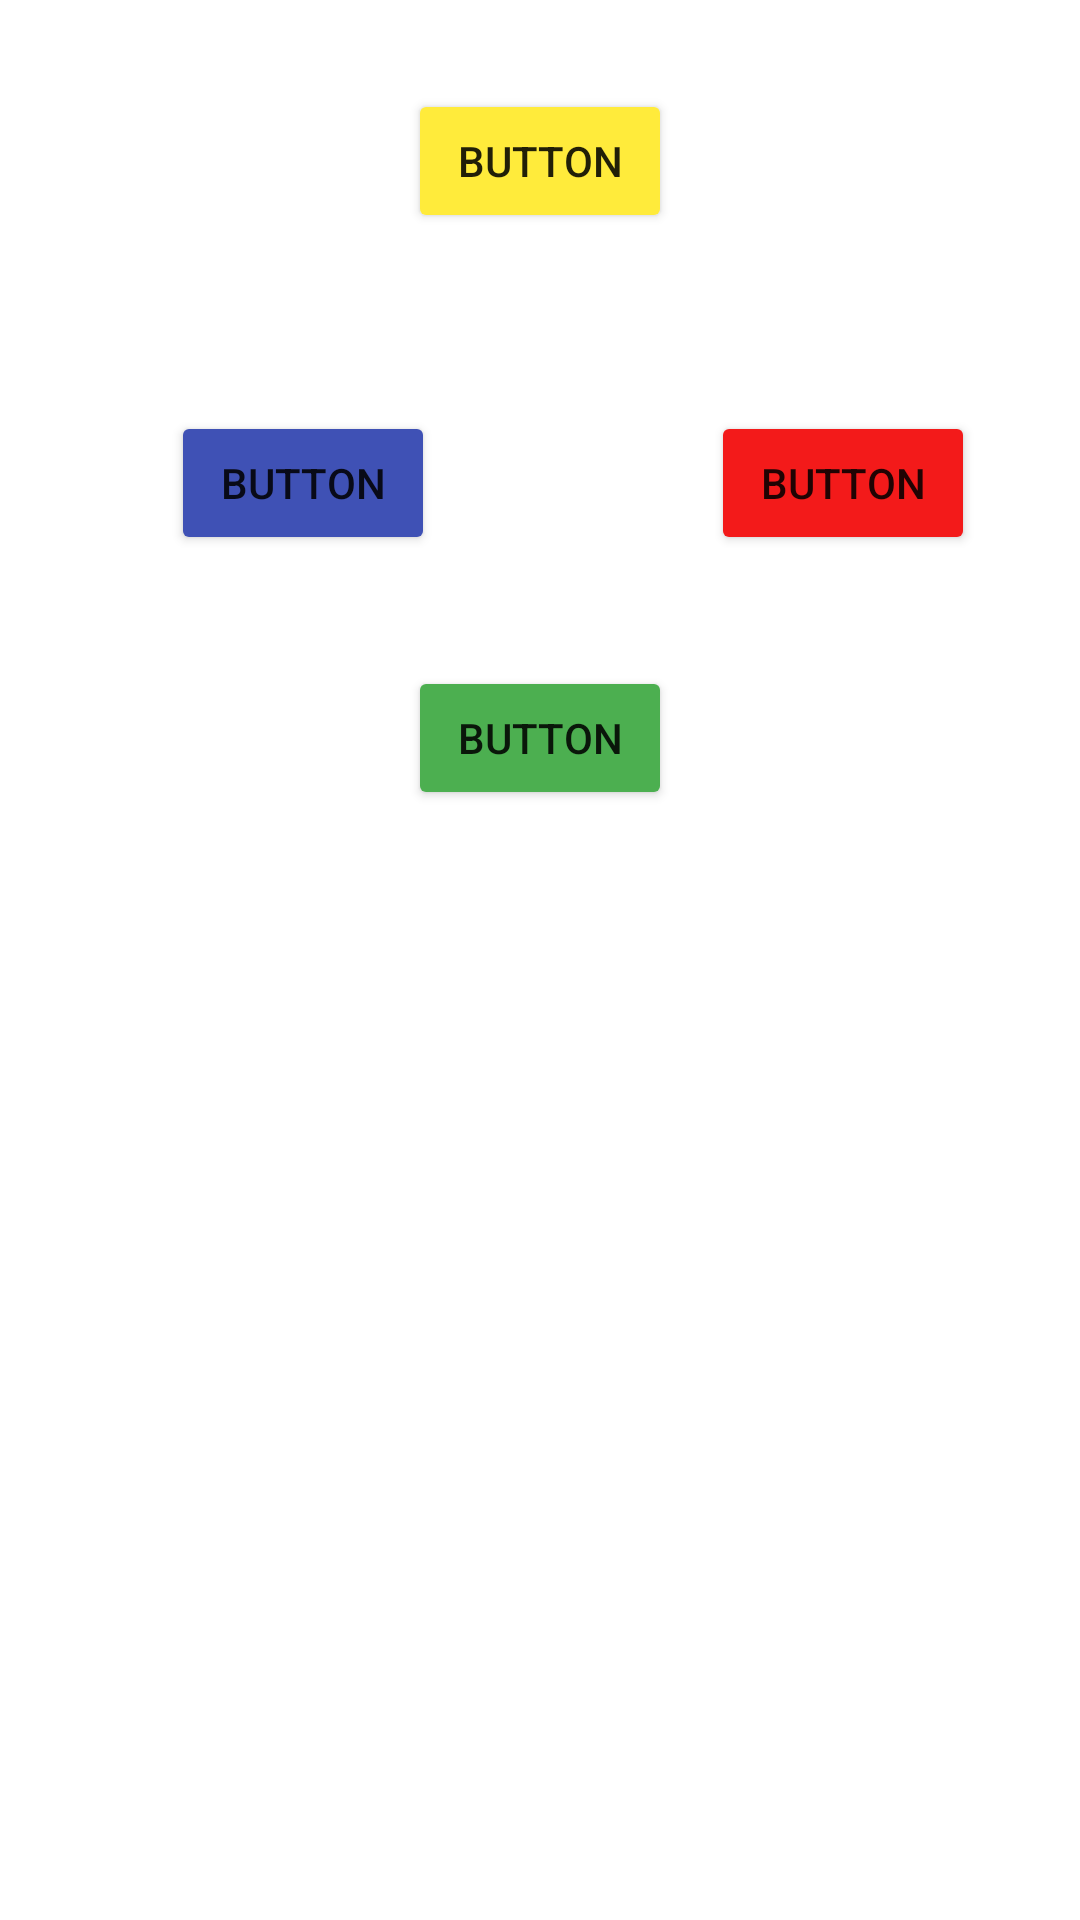

Layout XML and referenced resources for this Android screen:
<!-- AndroidManifest.xml: application theme Theme.NewProtRanNumIntents -->
<!-- res/layout/activity_main2.xml -->
<?xml version="1.0" encoding="utf-8"?>
<androidx.constraintlayout.widget.ConstraintLayout xmlns:android="http://schemas.android.com/apk/res/android"
    xmlns:app="http://schemas.android.com/apk/res-auto"
    xmlns:tools="http://schemas.android.com/tools"
    android:layout_width="match_parent"
    android:layout_height="match_parent"
    tools:context=".ButtonAttempt">

    <Button
        android:id="@+id/buttonUp"
        android:layout_width="wrap_content"
        android:layout_height="wrap_content"
        android:backgroundTint="@color/yellow"
        android:onClick="checkAgainstList1"
        android:text="Button"
        app:layout_constraintBottom_toTopOf="@+id/guideline5"
        app:layout_constraintEnd_toEndOf="parent"
        app:layout_constraintStart_toStartOf="parent"
        app:layout_constraintTop_toTopOf="parent" />

    <Button
        android:id="@+id/buttonRight"
        android:layout_width="wrap_content"
        android:layout_height="wrap_content"
        android:backgroundTint="@color/red"
        android:onClick="checkAgainstList2"
        android:text="Button"
        app:layout_constraintBottom_toTopOf="@+id/guideline4"
        app:layout_constraintEnd_toEndOf="parent"
        app:layout_constraintStart_toStartOf="@+id/guideline3"
        app:layout_constraintTop_toTopOf="@+id/guideline5" />

    <Button
        android:id="@+id/buttonDown"
        android:layout_width="wrap_content"
        android:layout_height="wrap_content"
        android:text="Button"
        android:onClick="checkAgainstList3"
        android:backgroundTint="@color/green"
        app:layout_constraintBottom_toTopOf="@+id/guideline2"
        app:layout_constraintEnd_toEndOf="parent"
        app:layout_constraintStart_toStartOf="parent"
        app:layout_constraintTop_toTopOf="@+id/guideline4" />

    <Button
        android:id="@+id/buttonLeft"
        android:layout_width="wrap_content"
        android:layout_height="wrap_content"
        android:backgroundTint="@color/blue"
        android:onClick="checkAgainstList4"
        android:text="Button"
        app:layout_constraintBottom_toTopOf="@+id/guideline4"
        app:layout_constraintEnd_toStartOf="@+id/guideline3"
        app:layout_constraintStart_toStartOf="parent"
        app:layout_constraintTop_toTopOf="@+id/guideline5" />

    <androidx.constraintlayout.widget.Guideline
        android:id="@+id/guideline2"
        android:layout_width="wrap_content"
        android:layout_height="wrap_content"
        android:orientation="horizontal"
        app:layout_constraintGuide_begin="277dp" />

    <androidx.constraintlayout.widget.Guideline
        android:id="@+id/guideline3"
        android:layout_width="wrap_content"
        android:layout_height="wrap_content"
        android:orientation="vertical"
        app:layout_constraintGuide_begin="202dp" />

    <androidx.constraintlayout.widget.Guideline
        android:id="@+id/guideline4"
        android:layout_width="wrap_content"
        android:layout_height="wrap_content"
        android:orientation="horizontal"
        app:layout_constraintGuide_begin="215dp" />

    <androidx.constraintlayout.widget.Guideline
        android:id="@+id/guideline5"
        android:layout_width="wrap_content"
        android:layout_height="wrap_content"
        android:orientation="horizontal"
        app:layout_constraintGuide_begin="107dp" />

    <ListView
        android:id="@+id/list_view"
        android:layout_width="280dp"
        android:layout_height="312dp"
        app:layout_constraintBottom_toBottomOf="parent"
        app:layout_constraintEnd_toEndOf="parent"
        app:layout_constraintStart_toStartOf="parent"
        app:layout_constraintTop_toTopOf="@+id/guideline2" />
</androidx.constraintlayout.widget.ConstraintLayout>
<!-- resources referenced by this layout -->
<resources>
  <color name="blue">#3F51B5</color>
  <color name="green">#4CAF50</color>
  <color name="red">#F31A1A</color>
  <color name="yellow">#FFEB3B</color>
  <style name="Theme.NewProtRanNumIntents" parent="Theme.MaterialComponents.DayNight.DarkActionBar">
          
          <item name="colorPrimary">@color/purple_500</item>
          <item name="colorPrimaryVariant">@color/purple_700</item>
          <item name="colorOnPrimary">@color/white</item>
          
          <item name="colorSecondary">@color/teal_200</item>
          <item name="colorSecondaryVariant">@color/teal_700</item>
          <item name="colorOnSecondary">@color/black</item>
          
          <item name="android:statusBarColor">?attr/colorPrimaryVariant</item>
          
      </style>
  <color name="purple_500">#FF6200EE</color>
  <color name="purple_700">#FF3700B3</color>
  <color name="white">#FFFFFFFF</color>
  <color name="teal_200">#FF03DAC5</color>
  <color name="teal_700">#FF018786</color>
  <color name="black">#0B0606</color>
</resources>
